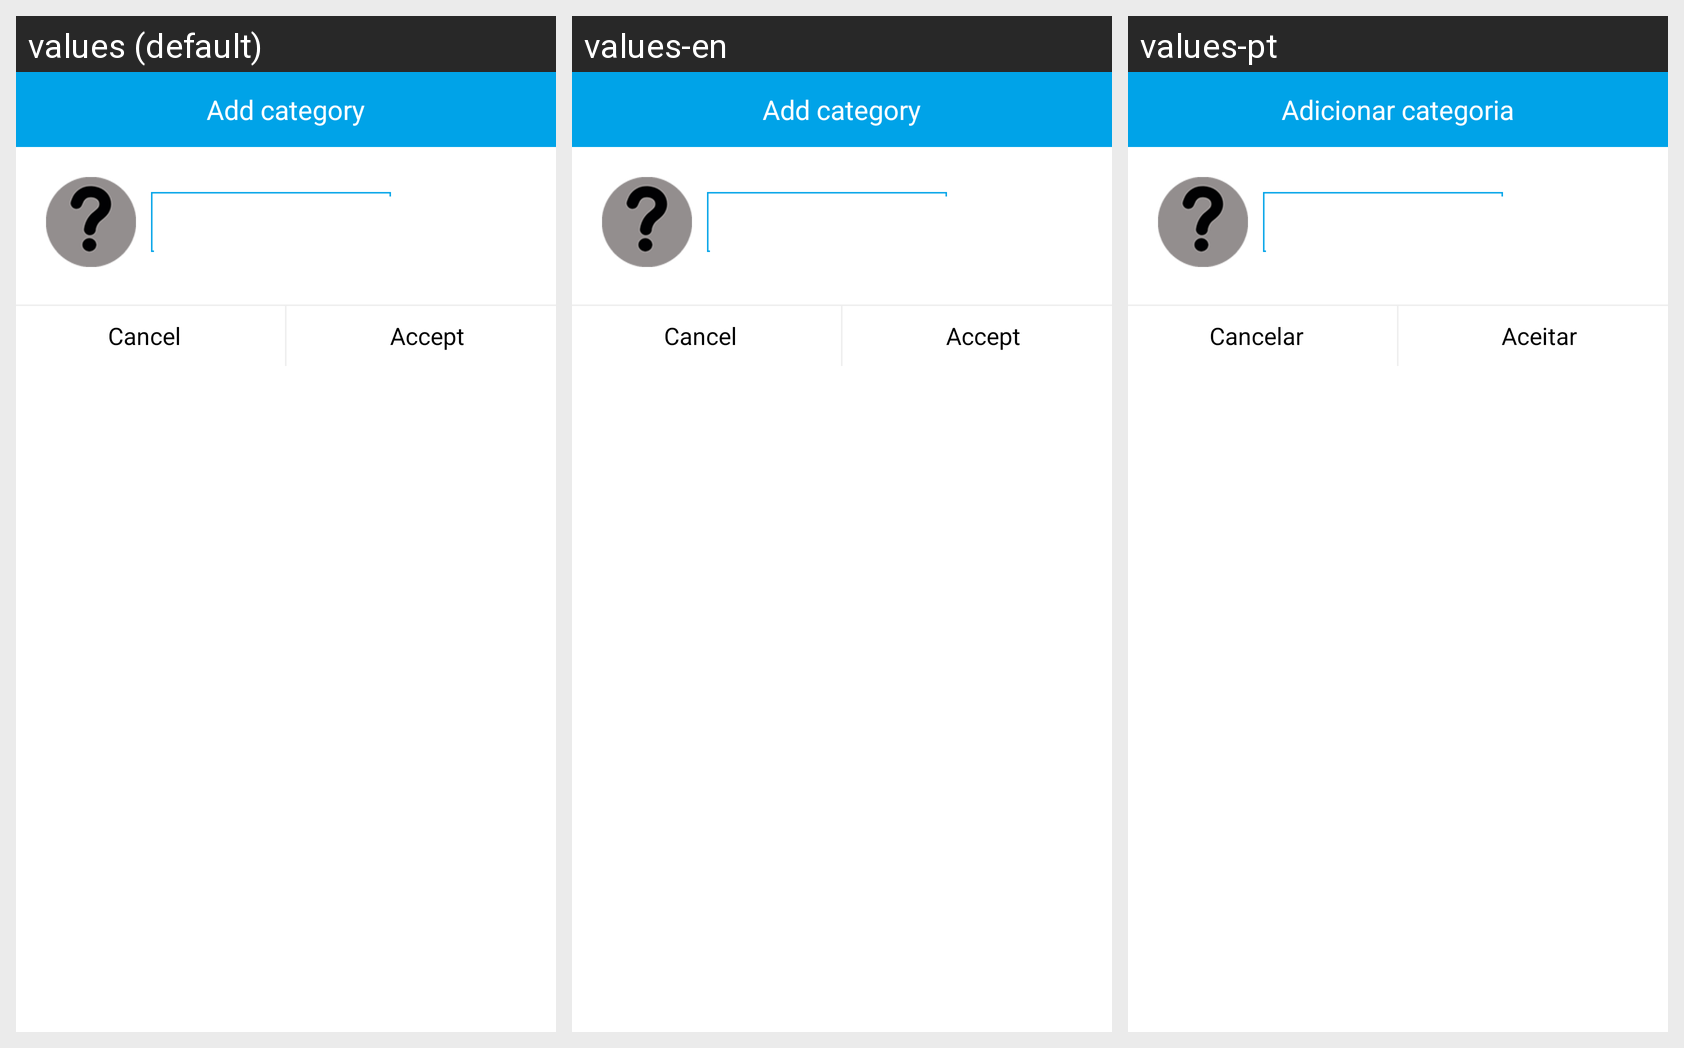

This grid shows one Android layout under several languages. Give, for every string resource on the screen, its name, the default text and each shown locale's text.
Android screen res/layout/add.xml rendered under 3 locales, left to right: values (default), values-en, values-pt. Device: Nexus 5 (rendered at 1080×1920; each locale shown at half size, 540×960, under a caption strip naming it); theme Theme.AppCompat.Light.
Other locales in the repository, not shown: values-ca, values-de, values-es, values-es-rUS, values-fr, values-it.
Strings drawn on this screen, with the default value and each locale's value (text and hints the layout hard-codes, and strings that could not be matched under every locale, appear in the picture but are not listed):

aniadirCategoria
  values: Add category
  values-en: Add category
  values-pt: Adicionar categoria

cancelar
  values: Cancel
  values-en: Cancel
  values-pt: Cancelar

aceptar
  values: Accept
  values-en: Accept
  values-pt: Aceitar
